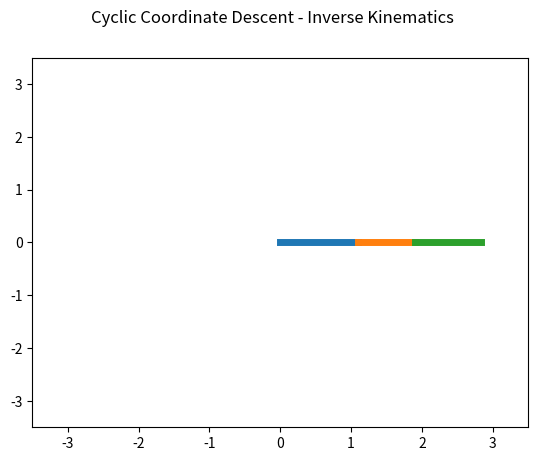

The script that saved this image:
import numpy as np 
import matplotlib.pyplot as plt 
import math

# Robot Link Length Parameter
link = [1.1, .8, .94]
# Robot Initial Joint Values (degree)
angle = [0, 0, 0, 0]
# Target End of Effector Position
target = [0, 0, 0] 

# Create figure to plot
fig = plt.figure() 
ax = fig.add_subplot(1,1,1)

# Draw Axis
def draw_axis(ax, scale=1.0, A=np.eye(4), style='-', draw_2d = False):
    xaxis = np.array([[0, 0, 0, 1], 
                      [scale, 0, 0, 1]]).T
    yaxis = np.array([[0, 0, 0, 1], 
                      [0, scale, 0, 1]]).T
    zaxis = np.array([[0, 0, 0, 1], 
                      [0, 0, scale, 1]]).T
    
    xc = A.dot( xaxis )
    yc = A.dot( yaxis )
    zc = A.dot( zaxis )
    
    if draw_2d:
        ax.plot(xc[0,:], xc[1,:], 'r' + style)
        ax.plot(yc[0,:], yc[1,:], 'g' + style)
    else:
        ax.plot(xc[0,:], xc[1,:], xc[2,:], 'r' + style)
        ax.plot(yc[0,:], yc[1,:], yc[2,:], 'g' + style)
        ax.plot(zc[0,:], zc[1,:], zc[2,:], 'b' + style)

def rotateZ(theta):
    rz = np.array([[math.cos(theta), - math.sin(theta), 0, 0],
                   [math.sin(theta), math.cos(theta), 0, 0],
                   [0, 0, 1, 0],
                   [0, 0, 0, 1]])
    return rz

def translate(dx, dy, dz):
    t = np.array([[1, 0, 0, dx],
                  [0, 1, 0, dy],
                  [0, 0, 1, dz],
                  [0, 0, 0, 1]])
    return t

# Forward Kinematics
# Input initial angles and length of links
# Output positions each points
def FK(angle, link):
    n_links = len(link)
    P = []
    P.append(np.eye(4))
    for i in range(0, n_links):
        R = rotateZ(angle[i]/180*math.pi)
        T = translate(link[i], 0, 0)
        P.append(P[-1].dot(R).dot(T))
    return P

def IK(target, angle, link, max_iter = 10000, err_min = 0.1):
    solved = False
    err_end_to_target = math.inf
    
    for loop in range(max_iter):
        for i in range(len(link)-1, -1, -1):
            P = FK(angle, link)
            end_to_target = target - P[-1][:3, 3]
            err_end_to_target = math.sqrt(end_to_target[0] ** 2 + end_to_target[1] ** 2)
            if err_end_to_target < err_min:
                solved = True
            else:
                # Calculate distance between i-joint position to end effector position
                # P[i] is position of current joint
                # P[-1] is position of end effector
                cur_to_end = P[-1][:3, 3] - P[i][:3, 3]
                cur_to_end_mag = math.sqrt(cur_to_end[0] ** 2 + cur_to_end[1] ** 2)
                cur_to_target = target - P[i][:3, 3]
                cur_to_target_mag = math.sqrt(cur_to_target[0] ** 2 + cur_to_target[1] ** 2)

                end_target_mag = cur_to_end_mag * cur_to_target_mag

                if end_target_mag <= 0.0001:    
                    cos_rot_ang = 1
                    sin_rot_ang = 0
                else:
                    cos_rot_ang = (cur_to_end[0] * cur_to_target[0] + cur_to_end[1] * cur_to_target[1]) / end_target_mag
                    sin_rot_ang = (cur_to_end[0] * cur_to_target[1] - cur_to_end[1] * cur_to_target[0]) / end_target_mag

                rot_ang = math.acos(max(-1, min(1,cos_rot_ang)))

                if sin_rot_ang < 0.0:
                    rot_ang = -rot_ang

                # Update current joint angle values
                angle[i] = angle[i] + (rot_ang * 180 / math.pi)

                if angle[i] >= 360:
                    angle[i] = angle[i] - 360
                if angle[i] < 0:
                    angle[i] = 360 + angle[i]
                  
        if solved:
            break
            
    return angle, err_end_to_target, solved, loop

# Have not implemented
def onclick(event):
    global target, link, angle, ax
    target[0] = event.xdata
    target[1] = event.ydata
    
    print("Target Position : ", target)
    plt.cla()
    ax.set_xlim(-3.5, 3.5)
    ax.set_ylim(-3.5, 3.5)

    # Inverse Kinematics
    angle, err, solved, iteration = IK(target, angle, link, max_iter=1000)
    
    P = FK(angle, link)
    for i in range(len(link)):
        start_point = P[i]
        end_point = P[i+1]
        ax.plot([start_point[0,3], end_point[0,3]], [start_point[1,3], end_point[1,3]], linewidth=5)
        # draw_axis(ax, scale=5, A=P[i+1], draw_2d=True)

    if solved:
        print("\nIK solved\n")
        print("Iteration :", iteration)
        print("Angle :", angle)
        print("Target :", target)
        print("End Effector :", P[-1][:3, 3])
        print("Error :", err)
    else:
        print("\nIK error\n")
        print("Angle :", angle)
        print("Target :", target)
        print("End Effector :", P[-1][:3, 3])
        print("Error :", err)
    fig.canvas.draw()

def main():
    fig.canvas.mpl_connect('button_press_event', onclick)
    fig.suptitle("Cyclic Coordinate Descent - Inverse Kinematics", fontsize=12)
    ax.set_xlim(-3.5, 3.5)
    ax.set_ylim(-3.5, 3.5)

    # Forward Kinematics
    P = FK(angle, link)
    # Plot Link
    for i in range(len(link)):
        start_point = P[i]
        end_point = P[i+1]
        ax.plot([start_point[0,3], end_point[0,3]], [start_point[1,3], end_point[1,3]], linewidth=5)
        # draw_axis(ax, scale=5, A=P[i+1], draw_2d=True)
    plt.show()

if __name__ == "__main__":
    main()